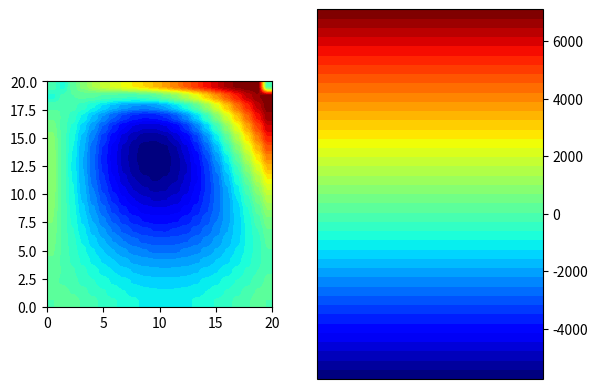

Recreate this plot in Python.
"""This part of program is responsible for applying appropriate boundary conditions and computing values of displacement
    in each node of regular mesh using finite differences method for shield objects"""

import numpy as np
import datetime
import matplotlib.pyplot as plt
import matplotlib.cm as cm
import matplotlib.colors
import scipy.linalg as la


def compute_shield(displacements, E, loads, supports, density, v):
    """Apply boundary conditions for shield objects and compute values of displacement in every node of mesh"""

    """ 1. Data """

    uf = displacements[0]  # displacements on x dimension
    vf = displacements[1]  # displacements on y dimension
    (i, j) = uf.shape  # i/j - number of nodes on x/y dimension
    i += 2     # adding fictitious nodes
    j += 2     # adding fictitious nodes
    n = i * j  # amount of nodes

    load_xB = loads["x_direction"]["bottom"]
    load_xT = loads["x_direction"]["top"]
    load_xL = loads["x_direction"]["left"]
    load_xR = loads["x_direction"]["right"]
    load_yB = loads["y_direction"]["bottom"]
    load_yT = loads["y_direction"]["top"]
    load_yL = loads["y_direction"]["left"]
    load_yR = loads["y_direction"]["right"]

    G = E/(2*(1+v))
    Ds = E/(1-v**2)

    """ 2. Starting from the idea of Airy function, suppose that in case of isotropic material there is F(x,y)
           function of which partial derivatives give the projections of displacements as it follows:
           
           u = alpha1*Fxx + alpha2*Fxy + alpha3*Fyy 
           v = alpha4*Fxx + alpha5*Fxy + alpha6*Fyy 
           
           where u is projection on x axis, v on y axis and alphas are coefficients to be determined.
    
           Assuming load only in X direction we may determine alpha coefficients according to theory
           attached to Master's thesis, then we may do the same with only Y directed load. Eventually using
           superposition overall displacements are obtained by summing u and v for X directed load and Y directed load.
           
           Legend of nodes naming for equation assembling :

                 X   A3 B2 B2 B2 B2 B2 A3   X
                A2 [ A1 B1 B1 B1 B1 B1 A1 ] A2
                B2 [ B1 C1 C1 C1 C1 C1 B1 ] B2
                B2 [ B1 C1 C1 C1 C1 C1 B1 ] B2
           F =  B2 [ B1 C1 C1 C1 C1 C1 B1 ] B2
                B2 [ B1 C1 C1 C1 C1 C1 B1 ] B2
                B2 [ B1 C1 C1 C1 C1 C1 B1 ] B2
                A2 [ A1 B1 B1 B1 B1 B1 A1 ] A2
                 X   A3 B2 B2 B2 B2 B2 A3   X

            X - fictitious that does not belong to domain
            f vector is flattened version of F matrix, for i,j shape matrix :
            f[0] element is equal to F[0, 0], (that is fictitious node - not belonging to domain)
            f[0*i + i-1] is equal to F[0, i-1]  
            f[1 * i] is equal to F[1, 0]
            f[(j-1)*i] is equal to F[j-1, 0]
            f[(j-1)*i + i-1] is equal  to F[j-1, i-1]

    """

    #    A - assembled matrix of FDM scheme equations, f - vector of Airy function F values,
    #    p - vector of load/displacement (depends on boundary condition type)

    A = np.zeros((n, n))
    p = np.ones((n, 1))

    """ 3. Calculation of all coefficients and setting corner fictitious nodes, that does not belong to domain """

    # for vertical direction of load
    alpha1v = 0
    alpha2v = 1
    alpha3v = 0
    alpha4v = -Ds/(v*Ds+G)
    alpha5v = 0
    alpha6v = -G/(v*Ds+G)

    # for horizontal direction of load
    alpha1h = -G / (v * Ds + G)
    alpha2h = 0
    alpha3h = -Ds / (v * Ds + G)
    alpha4h = 0
    alpha5h = 1
    alpha6h = 0

    # for both directions
    beta0 = -1
    beta1 = (-G * Ds / (v * Ds + G))
    beta2 = (v * Ds + G - (Ds ** 2 + G ** 2) / (v * Ds + G))
    beta3 = (-G * Ds / (v * Ds + G))

    p[0, 0] = 0
    A[0, 0] = 1  # after A*f=P it gives result 1*f(top-left) = 0
    p[i - 1, 0] = 0
    A[i - 1, i - 1] = 1  # after A*f=P it gives result 1*f(top-right) = 0
    p[(j - 1) * i, 0] = 0
    A[(j - 1) * i, (j - 1) * i] = 1  # after A*f=P it gives result 1*f(bottom-left) = 0
    p[(j - 1) * i + i - 1, 0] = 0
    A[(j - 1) * i + i - 1, (j - 1) * i + i - 1] = 1  # after A*f=P it gives result 1*f(bottom-right) = 0

    # first for vertical direction of load #

    a1 = alpha1v
    a2 = alpha2v
    a3 = alpha3v
    a4 = alpha4v
    a5 = alpha5v
    a6 = alpha6v

    # C coefficients for sigma_x boundary conditions

    cx1 = Ds * a1
    cx2 = Ds * a2 + v * Ds * a4
    cx3 = Ds * a3 + v * Ds * a5
    cx4 = Ds * a6

    # C coefficients for sigma_y boundary conditions

    cy1 = v * Ds * a1
    cy2 = v * Ds * a2 + Ds * a4
    cy3 = v * Ds * a3 + Ds * a5
    cy4 = v * Ds * a6

    # C coefficients for tau_xy boundary conditions

    ct1 = G * a4
    ct2 = G * a1 + G * a5
    ct3 = G * a2 + G * a6
    ct4 = G * a3

    """ 4. Setting equations for corner points (A) for displacement boundary conditions """

    if supports["top"] in [1, 2] or supports["left"] in [1, 2]:  # 3 equations for corner point

        p[1, 0] = 0
        A[1, 1] = 1
        A[1, i] = -1  # after A*f=P it gives result f1-f2 = 0, so f1 = f2 for 2 fictitious nodes

        p[i, 0] = 0 * density ** 2  # support or forced displacement value in vertical direction
        A[i, i] = a1
        A[i, 1] = a3
        A[i, i + 1] = -2 * a1 - a2 - 2 * a3
        A[i, i + 2] = a1 + a2
        A[i, 2 * i + 1] = a2 + a3
        A[i, 2 * i + 2] = -a2

        p[i + 1, 0] = 0 * density ** 2  # support or forced displacement value in horizontal direction
        A[i + 1, i] = a4
        A[i + 1, 1] = a6
        A[i + 1, i + 1] = -2 * a4 - a5 - 2 * a6
        A[i + 1, i + 2] = a4 + a5
        A[i + 1, 2 * i + 1] = a5 + a6
        A[i + 1, 2 * i + 2] = -a5

    else:
        pass  # it mean that for this node static boundaries will be applied

    if supports["top"] in [1, 2] or supports["right"] in [1, 2]:  # 3 equations for corner point

        p[i - 2, 0] = 0
        A[i - 2, i - 2] = 1
        A[i - 2, 2 * i - 1] = -1  # after A*f=P it gives result f1-f2 = 0, so f1 = f2 for 2 fictitious nodes

        p[2 * i - 2, 0] = 0 * density ** 2  # support or forced displacement value in vertical direction
        A[2 * i - 2, i - 2] = a3
        A[2 * i - 2, 2 * i - 3] = a1 - a2
        A[2 * i - 2, 2 * i - 2] = -2 * a1 + a2 - 2 * a3
        A[2 * i - 2, 2 * i - 1] = a1
        A[2 * i - 2, 3 * i - 3] = a2
        A[2 * i - 2, 3 * i - 2] = -a2 + a3

        p[2 * i - 1, 0] = 0 * density ** 2  # support or forced displacement value in horizontal direction
        A[2 * i - 1, i - 2] = a6
        A[2 * i - 1, 2 * i - 3] = a4 - a5
        A[2 * i - 1, 2 * i - 2] = -2 * a4 + a5 - 2 * a6
        A[2 * i - 1, 2 * i - 1] = a4
        A[2 * i - 1, 3 * i - 3] = a5
        A[2 * i - 1, 3 * i - 2] = -a5 + a6

    else:
        pass  # it mean that for this node static boundaries will be applied

    if supports["bottom"] in [1, 2] or supports["left"] in [1, 2]:  # 3 equations for corner point

        p[(j - 2) * i, 0] = 0
        A[(j - 2) * i, (j - 2) * i] = 1
        A[(j - 2) * i, (j - 1) * i + 1] = -1  # after A*f=P it gives result f1-f2 = 0, so f1 = f2 for 2 fictitious nodes

        p[(j - 2) * i + 1, 0] = 0 * density ** 2  # support or forced displacement value in vertical direction
        A[(j - 2) * i + 1, (j - 3) * i + 1] = -a2 + a3
        A[(j - 2) * i + 1, (j - 3) * i + 2] = a2
        A[(j - 2) * i + 1, (j - 2) * i] = a1
        A[(j - 2) * i + 1, (j - 2) * i + 1] = -2 * a1 + a2 - 2 * a3
        A[(j - 2) * i + 1, (j - 2) * i + 2] = a1 - a2
        A[(j - 2) * i + 1, (j - 1) * i + 1] = a3

        p[(j - 1) * i + 1, 0] = 0 * density ** 2  # support or forced displacement value in horizontal direction
        A[(j - 1) * i + 1, (j - 3) * i + 1] = -a5 + a6
        A[(j - 1) * i + 1, (j - 3) * i + 2] = a5
        A[(j - 1) * i + 1, (j - 2) * i] = a4
        A[(j - 1) * i + 1, (j - 2) * i + 1] = -2 * a4 + a5 - 2 * a6
        A[(j - 1) * i + 1, (j - 2) * i + 2] = a4 - a5
        A[(j - 1) * i + 1, (j - 1) * i + 1] = a6

    else:
        pass  # it mean that for this node static boundaries will be applied

    if supports["bottom"] in [1, 2] or supports["right"] in [1, 2]:  # 3 equations for corner point

        p[(j - 2) * i + i - 1, 0] = 0
        A[(j - 2) * i + i - 1, (j - 2) * i + i - 1] = 1
        A[(j - 2) * i + i - 1, (j - 1) * i + i - 2] = -1

        p[(j - 2) * i + i - 2, 0] = 0 * density ** 2
        A[(j - 2) * i + i - 2, (j - 3) * i + i - 3] = -a2
        A[(j - 2) * i + i - 2, (j - 3) * i + i - 2] = a2 + a3
        A[(j - 2) * i + i - 2, (j - 2) * i + i - 3] = a1 + a2
        A[(j - 2) * i + i - 2, (j - 2) * i + i - 2] = -2 * a1 - a2 - 2 * a3
        A[(j - 2) * i + i - 2, (j - 2) * i + i - 1] = a1
        A[(j - 2) * i + i - 2, (j - 1) * i + i - 2] = a3

        p[(j - 1) * i + i - 2, 0] = 0 * density ** 2
        A[(j - 1) * i + i - 2, (j - 3) * i + i - 3] = -a5
        A[(j - 1) * i + i - 2, (j - 3) * i + i - 2] = a5 + a6
        A[(j - 1) * i + i - 2, (j - 2) * i + i - 3] = a4 + a5
        A[(j - 1) * i + i - 2, (j - 2) * i + i - 2] = -2 * a4 - a5 - 2 * a6
        A[(j - 1) * i + i - 2, (j - 2) * i + i - 1] = a4
        A[(j - 1) * i + i - 2, (j - 1) * i + i - 2] = a6

    else:
        pass  # it mean that for this node static boundaries will be applied

    """ 5. Setting equations for corner points (A) for statical boundary conditions """

    if supports["top"] == 0 and supports["left"] == 0:  # 3 equations for corner point

        p[1, 0] = 0
        A[1, 1] = 1
        A[1, i] = -1  # after A*f=P it gives result f1-f2 = 0, so f1 = f2 for 2 fictitious nodes

        p[i, 0] = -(0.5*load_xL + 0.5*load_xT) * density ** 3  # sig_x = 0.5*sig_x_load + 0.5*tau_xy_load # x with -
        A[i, i] = -cx1 + cx2
        A[i, 1] = -cx3 + cx4
        A[i, 2] = cx3
        A[i, i + 1] = 3 * cx1 - 2 * cx2 + 2 * cx3 - 3 * cx4
        A[i, i + 2] = -3 * cx1 + cx2 - 2 * cx3
        A[i, i + 3] = cx1
        A[i, 2 * i] = -cx2
        A[i, 2 * i + 1] = 2 * cx2 - cx3 + 3 * cx4
        A[i, 2 * i + 2] = -cx2 + cx3
        A[i, 3 * i + 1] = -cx4

        p[i + 1, 0] = (0.5*load_yL + 0.5*load_yT) * density ** 3  # sig_y = 0.5*sig_y_load + 0.5*tau_xy_load # y with +
        A[i + 1, i] = -cy1 + cy2
        A[i + 1, 1] = -cy3 + cy4
        A[i + 1, 2] = cy3
        A[i + 1, i + 1] = 3 * cy1 - 2 * cy2 + 2 * cy3 - 3 * cy4
        A[i + 1, i + 2] = -3 * cy1 + cy2 - 2 * cy3
        A[i + 1, i + 3] = cy1
        A[i + 1, 2 * i] = -cy2
        A[i + 1, 2 * i + 1] = 2 * cy2 - cy3 + 3 * cy4
        A[i + 1, 2 * i + 2] = -cy2 + cy3
        A[i + 1, 3 * i + 1] = -cy4

    else:
        pass  # it mean that for this node displacement boundaries will be applied

    if supports["top"] == 0 and supports["right"] == 0:  # 3 equations for corner point

        p[i - 2, 0] = 0
        A[i - 2, i - 2] = 1
        A[i - 2, 2 * i - 1] = -1  # after A*f=P it gives result f1-f2 = 0, so f1 = f2 for 2 fictitious nodes

        p[2 * i - 2, 0] = (0.5 * load_xT + 0.5 * load_xR) * density ** 3  # sig_x = 0.5*sig_x_load + 0.5*tau_xy_load
        A[2 * i - 2, i - 3] = -cx3
        A[2 * i - 2, i - 2] = cx3 + cx4
        A[2 * i - 2, 2 * i - 4] = -cx1
        A[2 * i - 2, 2 * i - 3] = 3 * cx1 + cx2 + 2 * cx3
        A[2 * i - 2, 2 * i - 2] = -3 * cx1 - 2 * cx2 - 2 * cx3 - 3 * cx4
        A[2 * i - 2, 2 * i - 1] = cx1 + cx2
        A[2 * i - 2, 3 * i - 3] = -cx2 - cx3
        A[2 * i - 2, 3 * i - 2] = 2 * cx2 + cx3 + 3 * cx4
        A[2 * i - 2, 3 * i - 1] = -cx2
        A[2 * i - 2, 4 * i - 2] = -cx4

        p[2 * i - 1, 0] = (0.5 * load_yT + 0.5 * load_yR) * density ** 3  # sig_y = 0.5*sig_y_load + 0.5*tau_xy_load
        A[2 * i - 1, i - 3] = -cy3
        A[2 * i - 1, i - 2] = cy3 + cy4
        A[2 * i - 1, 2 * i - 4] = -cy1
        A[2 * i - 1, 2 * i - 3] = 3 * cy1 + cy2 + 2 * cy3
        A[2 * i - 1, 2 * i - 2] = -3 * cy1 - 2 * cy2 - 2 * cy3 - 3 * cy4
        A[2 * i - 1, 2 * i - 1] = cy1 + cy2
        A[2 * i - 1, 3 * i - 3] = -cy2 - cy3
        A[2 * i - 1, 3 * i - 2] = 2 * cy2 + cy3 + 3 * cy4
        A[2 * i - 1, 3 * i - 1] = -cy2
        A[2 * i - 1, 4 * i - 2] = -cy4

    else:
        pass  # it mean that for this node displacement boundaries will be applied

    if supports["bottom"] == 0 and supports["left"] == 0:  # 3 equations for corner point

        p[(j - 2) * i, 0] = 0
        A[(j - 2) * i, (j - 2) * i] = 1
        A[(j - 2) * i, (j - 1) * i + 1] = -1

        p[(j - 2) * i + 1, 0] = -(0.5 * load_xL + 0.5 * load_xB) * density ** 3
        A[(j - 2) * i + 1, (j - 4) * i + 1] = cx4
        A[(j - 2) * i + 1, (j - 3) * i] = cx2
        A[(j - 2) * i + 1, (j - 3) * i + 1] = -2 * cx2 - cx3 - 3 * cx4
        A[(j - 2) * i + 1, (j - 3) * i + 2] = cx2 + cx3
        A[(j - 2) * i + 1, (j - 2) * i] = -cx1 - cx2
        A[(j - 2) * i + 1, (j - 2) * i + 1] = 3 * cx1 + 2 * cx2 + 2 * cx3 + 3 * cx4
        A[(j - 2) * i + 1, (j - 2) * i + 2] = -3 * cx1 - cx2 - 2 * cx3
        A[(j - 2) * i + 1, (j - 2) * i + 3] = cx1
        A[(j - 2) * i + 1, (j - 1) * i + 1] = -cx3 - cx4
        A[(j - 2) * i + 1, (j - 1) * i + 2] = cx3

        p[(j - 1) * i + 1, 0] = -(0.5 * load_yL + 0.5 * load_yB) * density ** 3
        A[(j - 1) * i + 1, (j - 4) * i + 1] = cy4
        A[(j - 1) * i + 1, (j - 3) * i] = cy2
        A[(j - 1) * i + 1, (j - 3) * i + 1] = -2 * cy2 - cy3 - 3 * cy4
        A[(j - 1) * i + 1, (j - 3) * i + 2] = cy2 + cy3
        A[(j - 1) * i + 1, (j - 2) * i] = -cy1 - cy2
        A[(j - 1) * i + 1, (j - 2) * i + 1] = 3 * cy1 + 2 * cy2 + 2 * cy3 + 3 * cy4
        A[(j - 1) * i + 1, (j - 2) * i + 2] = -3 * cy1 - cy2 - 2 * cy3
        A[(j - 1) * i + 1, (j - 2) * i + 3] = cy1
        A[(j - 1) * i + 1, (j - 1) * i + 1] = -cy3 - cy4
        A[(j - 1) * i + 1, (j - 1) * i + 2] = cy3

    else:
        pass  # it mean that for this node displacement boundaries will be applied

    if supports["bottom"] == 0 and supports["right"] == 0:  # 3 equations for corner point

        p[(j - 2) * i + i - 1, 0] = 0
        A[(j - 2) * i + i - 1, (j - 2) * i + i - 1] = 1
        A[(j - 2) * i + i - 1, (j - 1) * i + i - 2] = -1

        p[(j - 2) * i + i - 2, 0] = (0.5 * load_xB + 0.5 * load_xR) * density ** 3
        A[(j - 2) * i + i - 2, (j - 4) * i + i - 2] = cx4
        A[(j - 2) * i + i - 2, (j - 3) * i + i - 3] = cx2 - cx3
        A[(j - 2) * i + i - 2, (j - 3) * i + i - 2] = -2 * cx2 + cx3 - 3 * cx4
        A[(j - 2) * i + i - 2, (j - 3) * i + i - 1] = cx2
        A[(j - 2) * i + i - 2, (j - 2) * i + i - 4] = -cx1
        A[(j - 2) * i + i - 2, (j - 2) * i + i - 3] = 3 * cx1 - cx2 + 2 * cx3
        A[(j - 2) * i + i - 2, (j - 2) * i + i - 2] = -3 * cx1 + 2 * cx2 - 2 * cx3 + 3 * cx4
        A[(j - 2) * i + i - 2, (j - 2) * i + i - 1] = cx1 - cx2
        A[(j - 2) * i + i - 2, (j - 1) * i + i - 3] = -cx3
        A[(j - 2) * i + i - 2, (j - 1) * i + i - 2] = cx3 - cx4

        p[(j - 1) * i + i - 2, 0] = -(0.5 * load_yB + 0.5 * load_yR) * density ** 3
        A[(j - 1) * i + i - 2, (j - 4) * i + i - 2] = cy4
        A[(j - 1) * i + i - 2, (j - 3) * i + i - 3] = cy2 - cy3
        A[(j - 1) * i + i - 2, (j - 3) * i + i - 2] = -2 * cy2 + cy3 - 3 * cy4
        A[(j - 1) * i + i - 2, (j - 3) * i + i - 1] = cy2
        A[(j - 1) * i + i - 2, (j - 2) * i + i - 4] = -cy1
        A[(j - 1) * i + i - 2, (j - 2) * i + i - 3] = 3 * cy1 - cy2 + 2 * cy3
        A[(j - 1) * i + i - 2, (j - 2) * i + i - 2] = -3 * cy1 + 2 * cy2 - 2 * cy3 + 3 * cy4
        A[(j - 1) * i + i - 2, (j - 2) * i + i - 1] = cy1 - cy2
        A[(j - 1) * i + i - 2, (j - 1) * i + i - 3] = -cy3
        A[(j - 1) * i + i - 2, (j - 1) * i + i - 2] = cy3 - cy4

    else:
        pass  # it mean that for this node displacement boundaries will be applied

    """ 6. Setting equations for edge points (B) for displacement boundary conditions """

    def edge_nodes_displacement(_real_node, _fictitious_node,  n1, n2, n3, n4, n5, n6, n7, n8, n9,
                                _A=A, _p=p, _i=i, _j=j, _v=v, _density=density,
                                _a1=a1, _a2=a2, _a3=a3, _a4=a4, _a5=a5, _a6=a6):
        # 2 equations for edge points

        _p[_real_node, 0] = 0 * _density**2  # equation for u(i,j)
        _A[_real_node, n1] = -_a2/4
        _A[_real_node, n2] = _a3
        _A[_real_node, n3] = _a2/4
        _A[_real_node, n4] = _a1
        _A[_real_node, n5] = -2*_a1 - 2*_a3
        _A[_real_node, n6] = _a1
        _A[_real_node, n7] = _a2/4
        _A[_real_node, n8] = _a3
        _A[_real_node, n9] = -_a2/4

        _p[_fictitious_node, 0] = 0 * _density ** 2  # equation for v(i,j)
        _A[_fictitious_node, n1] = -_a5 / 4
        _A[_fictitious_node, n2] = _a6
        _A[_fictitious_node, n3] = _a5 / 4
        _A[_fictitious_node, n4] = _a4
        _A[_fictitious_node, n5] = -2 * _a4 - 2 * _a6
        _A[_fictitious_node, n6] = _a4
        _A[_fictitious_node, n7] = _a5 / 4
        _A[_fictitious_node, n8] = _a6
        _A[_fictitious_node, n9] = -_a5 / 4

        return [_A, _p]

    if supports["top"] in [1, 2]:
        for m in range(2, i - 2, 1):    # top
            [A, p] = edge_nodes_displacement(i + m, m, m - 1, m, m + 1, i + m - 1, i + m,
                                             i + m + 1, 2 * i + m - 1, 2 * i + m, 2 * i + m + 1)
    else:
        pass     # it mean that for this node static boundaries will be applied

    if supports["left"] in [1, 2]:
        for m in range(2 * i, (j - 2) * i, i):  # left
            [A, p] = edge_nodes_displacement(m + 1, m, -i + m, -i + m + 1, -i + m + 2, m,
                                             m + 1, m + 2, i + m, i + m + 1, i + m + 2)
    else:
        pass     # it mean that for this node static boundaries will be applied

    if supports["bottom"] in [1, 2]:
        for m in range((j - 1) * i + 2, (j - 1) * i + i - 2, 1):  # bottom
            [A, p] = edge_nodes_displacement(-i + m, m, -2 * i + m - 1, -2*i + m, -2 * i + m + 1,
                                             -i + m - 1, -i + m, -i + m + 1, m - 1, m, m + 1)
    else:
        pass     # it mean that for this node static boundaries will be applied

    if supports["right"] in [1, 2]:
        for m in range(2 * i + i - 1, (j - 2) * i + i - 1, i):  # right
            [A, p] = edge_nodes_displacement(m, m - 1, i + m - 2, i + m - 1, i + m, m - 2,
                                             m - 1, m, -i + m - 2, -i + m - 1, -i + m)
    else:
        pass     # it mean that for this node static boundaries will be applied

    """ 7. Setting equations for edge points (B) for statical boundary conditions """

        # 2 equations for edge points

    if supports["top"] == 0:
        for m in range(2, i - 2, 1):    # top
            real_node = i + m
            fictitious_node = m

            p[real_node, 0] = load_xT * 2 * density ** 3  # equation for u(i,j)
            A[real_node, m - 1] = ct2 - ct3
            A[real_node, m] = -2 * ct2 + 2 * ct4
            A[real_node, m + 1] = ct2 + ct3
            A[real_node, m + i - 1] = 2 * ct1 + 2 * ct3
            A[real_node, m + i] = -6 * ct4
            A[real_node, m + i + 1] = -2 * ct1 - 2 * ct3
            A[real_node, m + 2 * i - 1] = -ct2 - ct3
            A[real_node, m + 2 * i] = 2 * ct2 + 6 * ct4
            A[real_node, m + 2 * i + 1] = -ct2 + ct3
            A[real_node, m + i - 2] = -ct1
            A[real_node, m + i + 2] = ct1
            A[real_node, m + 3 * i] = -2 * ct4

            p[fictitious_node, 0] = load_yT * 2 * density ** 3  # equation for v(i,j)
            A[fictitious_node, m - 1] = cy2 - cy3
            A[fictitious_node, m] = -2 * cy2 + 2 * cy4
            A[fictitious_node, m + 1] = cy2 + cy3
            A[fictitious_node, m + i - 1] = 2 * cy1 + 2 * cy3
            A[fictitious_node, m + i] = -6 * cy4
            A[fictitious_node, m + i + 1] = -2 * cy1 - 2 * cy3
            A[fictitious_node, m + 2 * i - 1] = -cy2 - cy3
            A[fictitious_node, m + 2 * i] = 2 * cy2 + 6 * cy4
            A[fictitious_node, m + 2 * i + 1] = -cy2 + cy3
            A[fictitious_node, m + i - 2] = -cy1
            A[fictitious_node, m + i + 2] = cy1
            A[fictitious_node, m + 3 * i] = -2 * cy4
    else:
        pass     # it mean that for this node displacement boundaries will be applied

    if supports["left"] == 0:
        for m in range(2 * i, (j - 2) * i, i):  # left
            real_node = m + 1
            fictitious_node = m

            p[real_node, 0] = load_xL * 2 * density ** 3  # equation for u(i,j)
            A[real_node, m - i] = cx2 - cx3
            A[real_node, m - i + 1] = -2 * cx2 - 2 * cx4
            A[real_node, m - i + 2] = cx2 + cx3
            A[real_node, m] = -2 * cx1 + 2 * cx3
            A[real_node, m + 1] = 6 * cx4
            A[real_node, m + 2] = -6 * cx1 - 2 * cx3
            A[real_node, m + i] = -cx2 - cx3
            A[real_node, m + i + 1] = 2 * cx2 + 2 * cx4
            A[real_node, m + i + 2] = -cx2 + cx3
            A[real_node, m - 2 * i + 1] = cx4
            A[real_node, m + 2 * i + 1] = -cx4
            A[real_node, m + 3] = 2 * cx1

            p[fictitious_node, 0] = load_yL * 2 * density ** 3  # equation for v(i,j)
            A[fictitious_node, m - i] = ct2 - ct3
            A[fictitious_node, m - i + 1] = -2 * ct2 - 2 * ct4
            A[fictitious_node, m - i + 2] = ct2 + ct3
            A[fictitious_node, m] = -2 * ct1 + 2 * ct3
            A[fictitious_node, m + 1] = 6 * ct4
            A[fictitious_node, m + 2] = -6 * ct1 - 2 * ct3
            A[fictitious_node, m + i] = -ct2 - ct3
            A[fictitious_node, m + i + 1] = 2 * ct2 + 2 * ct4
            A[fictitious_node, m + i + 2] = -ct2 + ct3
            A[fictitious_node, m - 2 * i + 1] = ct4
            A[fictitious_node, m + 2 * i + 1] = -ct4
            A[fictitious_node, m + 3] = 2 * ct1
    else:
        pass     # it mean that for this node displacement boundaries will be applied

    if supports["bottom"] == 0:
        for m in range((j - 1) * i + 2, (j - 1) * i + i - 2, 1):  # bottom
            real_node = -i + m
            fictitious_node = m

            p[real_node, 0] = load_xB * 2 * density ** 3  # equation for u(i,j)
            A[real_node, m - 2 * i - 1] = ct2 - ct3
            A[real_node, m - 2 * i] = -2 * ct2 - 6 * ct4
            A[real_node, m - 2 * i + 1] = ct2 + ct3
            A[real_node, m - i - 1] = 2 * ct1 + 2 * ct3
            A[real_node, m - i] = 6 * ct4
            A[real_node, m - i + 1] = -2 * ct1 - 2 * ct3
            A[real_node, m - 1] = -ct2 - ct3
            A[real_node, m] = 2 * ct2 - 2 * ct4
            A[real_node, m + 1] = -ct2 + ct3
            A[real_node, m - i - 2] = -ct1
            A[real_node, m - i + 2] = ct1
            A[real_node, m - 3 * i] = 2 * ct4

            p[fictitious_node, 0] = load_yB * 2 * density ** 3  # equation for v(i,j)
            A[fictitious_node, m - 2 * i - 1] = cy2 - cy3
            A[fictitious_node, m - 2 * i] = -2 * cy2 - 6 * cy4
            A[fictitious_node, m - 2 * i + 1] = cy2 + cy3
            A[fictitious_node, m - i - 1] = 2 * cy1 + 2 * cy3
            A[fictitious_node, m - i] = 6 * cy4
            A[fictitious_node, m - i + 1] = -2 * cy1 - 2 * cy3
            A[fictitious_node, m - 1] = -cy2 - cy3
            A[fictitious_node, m] = 2 * cy2 - 2 * cy4
            A[fictitious_node, m + 1] = -cy2 + cy3
            A[fictitious_node, m - i - 2] = -cy1
            A[fictitious_node, m - i + 2] = cy1
            A[fictitious_node, m - 3 * i] = 2 * cy4
    else:
        pass     # it mean that for this node displacement boundaries will be applied

    if supports["right"] == 0:
        for m in range(2 * i + i - 1, (j - 2) * i + i - 1, i):  # right
            real_node = m - 1
            fictitious_node = m

            p[real_node, 0] = load_xR * 2 * density ** 3  # equation for u(i,j)
            A[real_node, m - i - 2] = cx2 - cx3
            A[real_node, m - i - 1] = -2 * cx2 + -2 * cx4
            A[real_node, m - i] = cx2 + cx3
            A[real_node, m - 2] = 6 * cx1 + 2 * cx3
            A[real_node, m - 1] = -6 * cx1
            A[real_node, m] = 2 * cx1 - 2 * cx3
            A[real_node, m + i - 2] = -cx2 - cx3
            A[real_node, m + i - 1] = 2 * cx2 + 2 * cx4
            A[real_node, m + i] = -cx2 + cx3
            A[real_node, m - 2 * i - 1] = cx4
            A[real_node, m + 2 * i - 1] = -cx4
            A[real_node, m - 3] = -2 * cx1

            p[fictitious_node, 0] = load_yR * 2 * density ** 3  # equation for v(i,j)
            A[fictitious_node, m - i - 2] = ct2 - ct3
            A[fictitious_node, m - i - 1] = -2 * ct2 + -2 * ct4
            A[fictitious_node, m - i] = ct2 + ct3
            A[fictitious_node, m - 2] = 6 * ct1 + 2 * ct3
            A[fictitious_node, m - 1] = -6 * ct1
            A[fictitious_node, m] = 2 * ct1 - 2 * ct3
            A[fictitious_node, m + i - 2] = -ct2 - ct3
            A[fictitious_node, m + i - 1] = 2 * ct2 + 2 * ct4
            A[fictitious_node, m + i] = -ct2 + ct3
            A[fictitious_node, m - 2 * i - 1] = ct4
            A[fictitious_node, m + 2 * i - 1] = -ct4
            A[fictitious_node, m - 3] = -2 * ct1
    else:
        pass     # it mean that for this node displacement boundaries will be applied

    """ 8. Setting equations for mid points (C) """

    def mid_nodes(node, n1, n2, n3, n4, n5, n6, n7, n8, n9, n10, n11, n12, n13,
                  _A=A, _p=p, _density=density,
                  _beta0=beta0, _beta1=beta1, _beta2=beta2, _beta3=beta3):

        _p[node, 0] = _beta0 * 0 * _density**4  # there is no external load applied to mid nodes
        _A[node, n1] = _beta3
        _A[node, n2] = _beta2
        _A[node, n3] = -4 * _beta3 - 2 * _beta2
        _A[node, n4] = _beta2
        _A[node, n5] = _beta1
        _A[node, n6] = -4 * _beta1 - 2 * _beta2
        _A[node, n7] = 6 * _beta1 + 4 * _beta2 + 6 * _beta3
        _A[node, n8] = -4 * _beta1 - 2 * _beta2
        _A[node, n9] = _beta1
        _A[node, n10] = _beta2
        _A[node, n11] = -4 * _beta3 - 2 * _beta2
        _A[node, n12] = _beta2
        _A[node, n13] = _beta3
        return [_A, _p]

    for vm in range(2, j - 2, 1):
        for m in range(2, i - 2, 1):
            [A, p] = mid_nodes(vm * i + m, (vm - 2) * i + m, (vm - 1) * i + m - 1, (vm - 1) * i + m,
                               (vm - 1) * i + m + 1, vm * i + m - 2, vm * i + m - 1, vm * i + m, vm * i + m + 1,
                               vm * i + m + 2, (vm + 1) * i + m - 1, (vm + 1) * i + m, (vm + 1) * i + m + 1,
                               (vm + 2) * i + m)

    """ 9. Calculation of Af = p equation """

    f_solved = np.linalg.solve(A, p)
    F = np.zeros((i, j))
    s = 0
    for vm in range(j):
        for m in range(i):
            F[m, vm] = round(f_solved[s, 0], 14)
            s += 1

    """ 10. Calculation of u and v from F matrix"""

    #    for load in X direction:
    #    for load in Y direction:

    """ 11. Overall displacement calculation from superposition of displacements from X and Y loaded cases"""

    return F.T


if __name__ == '__main__':

    class TestMeshClass(object):
        def __init__(self):
            self.data = [np.zeros((20, 20)), np.zeros((20, 20)), None]


    test_class = TestMeshClass()
    test_mesh = test_class.data
    test_modulus_of_elasticity = 0.2
    test_load = {
        "x_direction": {
            "bottom": 0.0,
            "left": 0.0,
            "right": 0.0,
            "top": 0.0
        },
        "y_direction": {
            "bottom": 0.0,
            "left": 0.0,
            "right": 0.0,
            "top": 10.0
        }}
    test_supports = {           # 0 - free end  1 - hinged  2 - fixed
                    "bottom": 2,
                    "left": 0,
                    "right": 0,
                    "top": 0
                    }
    test_density = 1
    test_poisson_ratio = 0.3
    start = datetime.datetime.now()
    g = compute_shield(test_mesh, test_modulus_of_elasticity, test_load, test_supports, test_density, test_poisson_ratio)
    duration = datetime.datetime.now() - start   # time of calculations
    print(g)
    print(duration)
    fig, ax = plt.subplots(1, 2)
    cmap = cm.get_cmap(name='jet', lut=40)
    norm = matplotlib.colors.Normalize()
    mappable = matplotlib.cm.ScalarMappable(cmap=cmap, norm=norm)
    mappable.set_array(g)
    mappable.autoscale()
    matplotlib.pyplot.colorbar(mappable, ax[1])
    ax[0].imshow(g, extent=(0, 20, 0, 20), interpolation='hermite', cmap=cmap)
    mappable.changed()
    plt.show()
